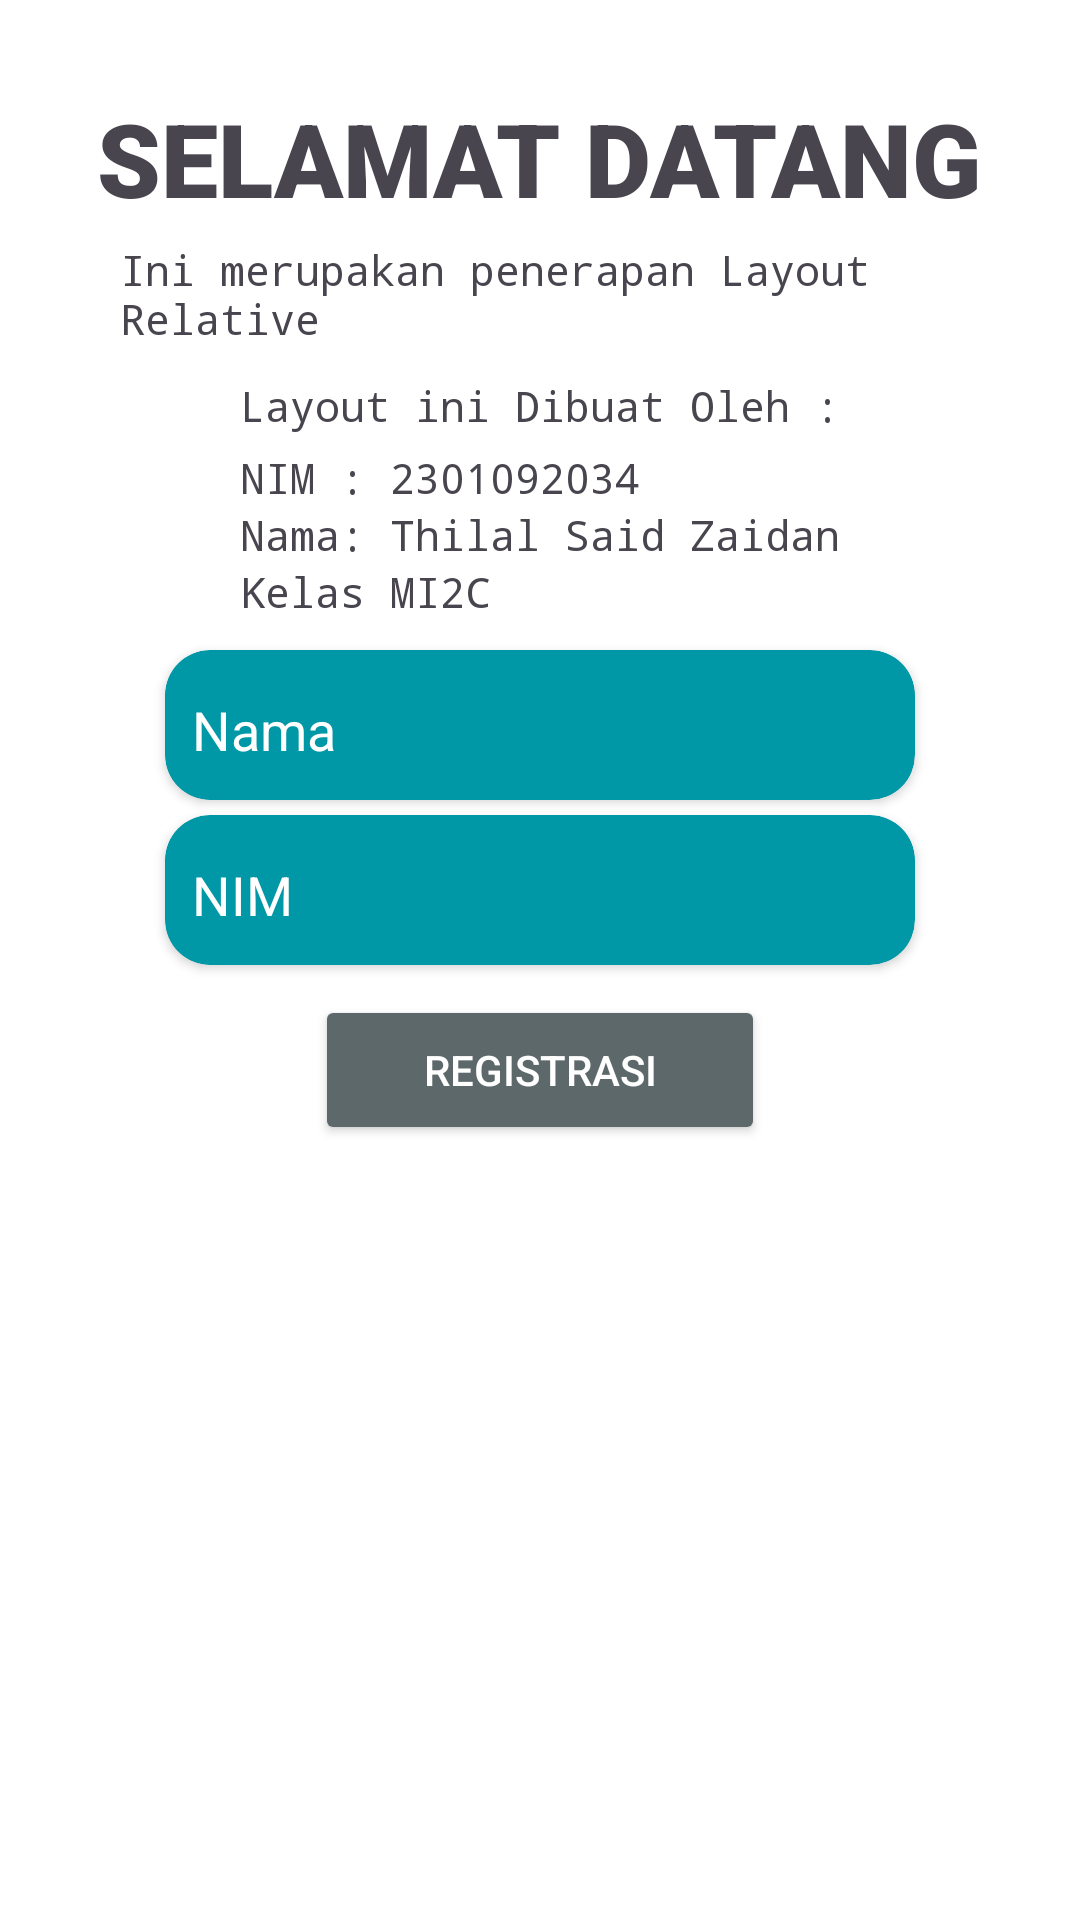

Write the Android layout XML for this screen, with the resource values it uses.
<!-- AndroidManifest.xml: application theme Theme.Latihan3_kotlinPMobileFannttt -->
<!-- res/layout/activity_relative.xml -->
<?xml version="1.0" encoding="utf-8"?>
<RelativeLayout xmlns:android="http://schemas.android.com/apk/res/android"
    xmlns:app="http://schemas.android.com/apk/res-auto"
    xmlns:tools="http://schemas.android.com/tools"
    android:id="@+id/main"
    android:layout_width="match_parent"
    android:layout_height="match_parent"
    android:background="#FFFFFF"
    tools:context=".RelativeActivity">

    <TextView
        android:id="@+id/textView"
        android:layout_marginTop="30dp"
        android:layout_width="wrap_content"
        android:layout_height="wrap_content"
        android:fontFamily="sans-serif-black"
        android:text="SELAMAT DATANG"
        android:textSize="34sp"
        tools:layout_editor_absoluteX="61dp"
        tools:layout_editor_absoluteY="38dp"
        android:layout_alignParentTop="true"
        android:layout_centerHorizontal="true"/>

    <TextView
        android:id="@+id/textView3"
        android:layout_width="wrap_content"
        android:layout_height="wrap_content"
        android:layout_below="@id/textView2"
        android:layout_alignParentLeft="true"
        android:layout_centerHorizontal="true"
        android:layout_marginStart="80sp"
        android:layout_marginTop="10sp"
        android:fontFamily="monospace"
        android:text="Layout ini Dibuat Oleh :"
        tools:layout_editor_absoluteX="63dp"
        tools:layout_editor_absoluteY="133dp" />

    <TextView
        android:id="@+id/textView2"
        android:layout_width="wrap_content"
        android:layout_height="wrap_content"
        android:layout_below="@id/textView"
        android:layout_centerHorizontal="true"
        android:layout_marginStart="80sp"

        android:layout_marginTop="5dp"
        android:fontFamily="monospace"
        android:text="Ini merupakan penerapan Layout Relative"
        app:layout_constraintVertical_bias="0.0"
        tools:layout_editor_absoluteX="84dp" />

    <TextView
        android:id="@+id/textView4"
        android:layout_width="wrap_content"
        android:layout_height="wrap_content"
        android:layout_below="@id/textView3"
        android:layout_alignParentLeft="true"
        android:layout_centerHorizontal="true"
        android:layout_marginStart="80sp"
        android:layout_marginTop="5dp"
        android:fontFamily="monospace"
        android:text="NIM : 2301092034"
        tools:layout_editor_absoluteX="63dp"
        tools:layout_editor_absoluteY="193dp" />

    <TextView
        android:id="@+id/textView5"
        android:layout_width="wrap_content"
        android:layout_height="wrap_content"
        android:layout_below="@id/textView4"
        android:layout_alignParentLeft="true"
        android:layout_centerHorizontal="true"
        android:layout_marginStart="80sp"
        android:fontFamily="monospace"
        android:text="Nama: Thilal Said Zaidan"
        tools:layout_editor_absoluteX="63dp"
        tools:layout_editor_absoluteY="164dp" />

    <TextView
        android:id="@+id/textView6"
        android:layout_width="wrap_content"
        android:layout_height="wrap_content"
        android:layout_below="@id/textView5"
        android:layout_alignParentLeft="true"
        android:layout_centerHorizontal="true"
        android:layout_marginStart="80sp"
        android:fontFamily="monospace"
        android:text="Kelas MI2C"
        tools:layout_editor_absoluteX="61dp"
        tools:layout_editor_absoluteY="222dp" />

    <androidx.cardview.widget.CardView
        android:id="@+id/cardViewNama"
        android:layout_marginTop="10dp"
        android:layout_width="250sp"
        android:layout_height="50sp"
        android:layout_below="@id/textView6"
        android:layout_centerHorizontal="true"
        android:backgroundTint="#0097A7"
        app:cardCornerRadius="15dp"
        tools:layout_editor_absoluteX="80dp"
        tools:layout_editor_absoluteY="327dp">

        <EditText
            android:id="@+id/editTextText"
            android:layout_width="match_parent"
            android:layout_height="match_parent"
            android:layout_marginStart="5sp"
            android:backgroundTint="#0097A7"
            android:ems="10"
            android:hint="Nama"
            android:inputType="text"
            android:textColor="#FFFFFF"
            android:textColorHint="#FFFFFF" />
    </androidx.cardview.widget.CardView>

    <androidx.cardview.widget.CardView

        android:id="@+id/cardViewNIM"
        android:layout_marginTop="5dp"
        android:layout_width="250sp"
        android:layout_height="50sp"
        android:layout_below="@id/cardViewNama"
        android:layout_centerHorizontal="true"
        android:backgroundTint="#0097A7"
        app:cardCornerRadius="15dp"
        tools:layout_editor_absoluteX="80dp"
        tools:layout_editor_absoluteY="263dp">

        <EditText
            android:id="@+id/editTextText2"
            android:layout_width="match_parent"
            android:layout_height="match_parent"
            android:layout_marginStart="5sp"
            android:backgroundTint="#0097A7"
            android:ems="10"
            android:hint="NIM"
            android:inputType="text"
            android:textColor="#FFFFFF"
            android:textColorHint="#FFFFFF" />
    </androidx.cardview.widget.CardView>

    <Button
        android:id="@+id/button2"
        android:layout_width="150sp"
        android:layout_height="50sp"
        android:layout_below="@id/cardViewNIM"
        android:layout_centerHorizontal="true"
        android:layout_marginTop="10sp"
        android:backgroundTint="#5D686A"
        android:text="Registrasi"
        android:textColor="#FFFFFF"
        app:cornerRadius="15dp" />

</RelativeLayout>
<!-- resources referenced by this layout -->
<resources>
  <style name="Theme.Latihan3_kotlinPMobileFannttt" parent="Base.Theme.Latihan3_kotlinPMobileFannttt" />
  <style name="Base.Theme.Latihan3_kotlinPMobileFannttt" parent="Theme.Material3.DayNight.NoActionBar">
          
          
      </style>
</resources>
